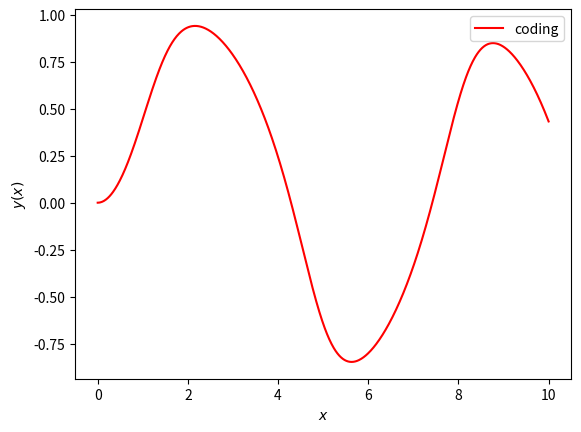

Write Python code to recreate this figure.
from math import *
import numpy as np
import matplotlib.pyplot as plt

def f(y,t):   ## dy/dt
    return -y**3 + sin(t)

def Runge_kutta_4th(f,x,t):
    c = np.zeros(4, float)  #c1 == c[0] 
    h = t[1] - t[0]
    for i in range(len(x)-1):
        c[0] = h * f(x[i], t[i])
        c[1] = h * f(x[i] + c[0]/2, t[i] + h/2)
        c[2] = h * f(x[i] + c[1]/2, t[i] + h/2)
        c[3] = h * f(x[i] + c[2], t[i] + h)
        x[i+1] = x[i] + (c[0] + 2*c[1] + 2*c[2] + c[3])/6
    return x, t 

t = np.linspace(0,10,1000)
x = np.zeros(len(t), float)

x,t = Runge_kutta_4th(f,x,t)


plt.plot(t,x, 'r-', label = "coding")
plt.xlabel(r'$x$')
plt.ylabel(r'$y(x)$')
plt.legend()
plt.show()